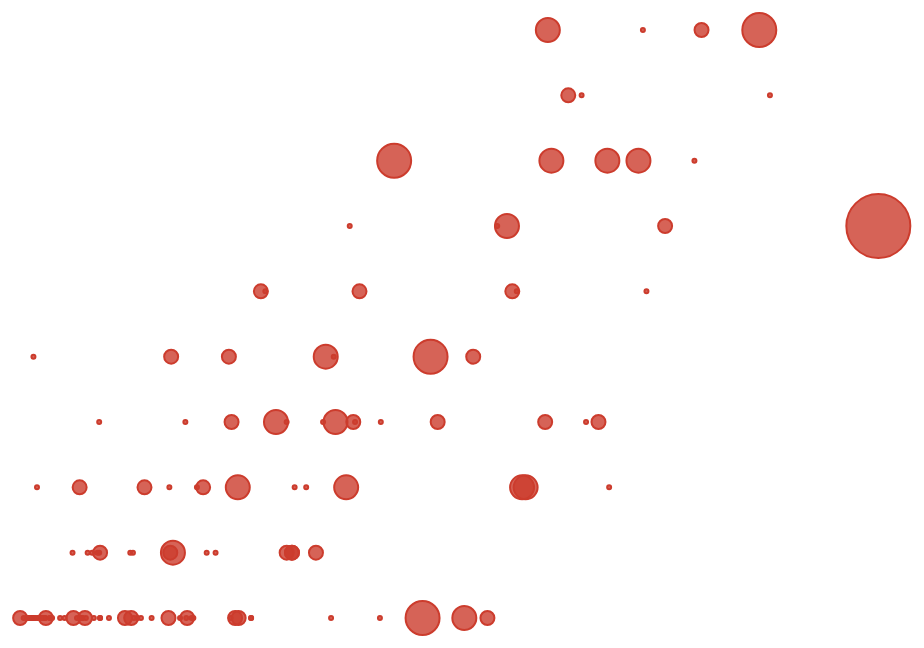
D3 v5 page, settled after 480 driven frames (8 s of simulated time); the page loaded 1 data file(s).


      // add your script here
      // OR
      // add a link to a stand-alone script in the js folder
      var w = window.innerWidth;
      var h = window.innerHeight;

      var margin = {
        top: 60,
        right: 60,
        left: 60,
        bottom: 60
      };

      d3.csv("./data/nfl-rushing.csv").then(function(data) {
        var svg = d3.select("body")
                    .append("svg")
                    .attr("width", w - margin.right)
                    .attr("height", h);

        var xScale = d3.scaleTime()
                       .domain(d3.extent(data,function(d) {
                         return d.Yds;
                       }))
                       .range([margin.right, (w - margin.left - margin.right)]);

        var yScale = d3.scaleLinear()
                       .domain(d3.extent(data,function(d) {
                         return d.TD;
                       }))
                       .range([(h - margin.top - margin.bottom),margin.top])
                       .nice();

        var rScale = d3.scaleLinear()
                       .domain([0, d3.max(data, function(d) {
                         return d.FUM;
                       })])
                       .range([2, 5]);


        svg.selectAll("circle")
           .data(data)
           .enter()
           .append("circle")
           .attr("cx", function(d) {
             return xScale(d.Yds);
           })
           .attr("cy", function(d) {
             return yScale(d.TD);
           })
           .attr("r", function(d) {
             return rScale(d.FUM*10);
           })
           .on("mouseover",function(d){
             var currentX2 = xScale(d.Yds);
             var currentY2 = yScale(d.TD);
             svg.append("line")//生成斜线
                 .attr("class", "note-line")
                 .attr("transform", "translate(" + margin.left +", "+ margin.top +")")
                 .attr("x1",currentX2-50)
                 .attr("x2",currentX2-20)
                 .attr("y1",currentY2-50)
                 .attr("y2",currentY2-13);
             svg.append("text")//生成时间信息
                 .text(d.Player + "," )
                 .attr('class','text')
                 .attr("x", (currentX2-20))
                 .attr("y", (currentY2-10))
                 .attr("transform", "translate(" + margin.left +", " + margin.top +")")
           })
           .on("mouseout",function(d){
             svg.selectAll('.note-line').remove();//删除移入时创建的斜线
             svg.selectAll('.text').remove();
           });;

        // svg.selectAll('text')
        //    .data(data)
        //    .enter()
        //    .append("text")
        //    .text(function(d) {
        //      return d.Player;
        //    })
        //    .attr("x", function(d) {
        //      return xScale(d.Yds);
        //    })
        //    .attr("y", function(d) {
        //      return yScale(d.TD);
        //    })
        //    .attr("font-family", "sans-serif")
        //    .attr("font-size", "5px")
        //    .attr("fill", "black");
      })
































    

### data: data/nfl-rushing.csv
Rk, Player, Team, Pos, Att, Att/G, Yds, Avg, Yds, TD, Lng, 1st, 1st%, 20+, 40+, FUM
1, C.J. Anderson, LA, RB, 43, 21.5, 299, 7, 149.5, 2, 46, 18, 41.9, 2, 1, 0
2, Ezekiel Elliott, DAL, RB, 304, 20.3, 1434, 4.7, 95.6, 6, 41, 73, 24, 11, 1, 6
3, Todd Gurley, LA, RB, 256, 18.3, 1251, 4.9, 89.4, 17, 36, 70, 27.3, 11, 0, 0
4, Joe Mixon, CIN, RB, 237, 16.9, 1168, 4.9, 83.4, 8, 51, 60, 25.3, 11, 3, 0
5, Chris Carson, SEA, RB, 247, 17.6, 1151, 4.7, 82.2, 9, 61, 61, 24.7, 8, 1, 3
6, Saquon Barkley, NYG, RB, 261, 16.3, 1307, 5, 81.7, 11, 78T, 50, 19.2, 16, 7, 0
7, Marlon Mack, IND, RB, 195, 16.2, 908, 4.7, 75.7, 9, 49, 50, 25.6, 7, 1, 1
8, Kareem Hunt, KC, RB, 181, 16.5, 824, 4.6, 74.9, 7, 45, 46, 25.4, 7, 1, 0
9, James Conner, PIT, RB, 215, 16.5, 973, 4.5, 74.8, 12, 30, 56, 26, 9, 0, 3
10, Melvin Gordon, LAC, RB, 175, 14.6, 885, 5.1, 73.8, 10, 34T, 47, 26.9, 9, 0, 0
11, Sony Michel, NE, RB, 209, 16.1, 931, 4.5, 71.6, 6, 34T, 54, 25.8, 4, 0, 1
12, Lamar Miller, HOU, RB, 210, 15, 973, 4.6, 69.5, 5, 97T, 36, 17.1, 6, 2, 0
13, Phillip Lindsay, DEN, RB, 192, 12.8, 1037, 5.4, 69.1, 9, 65T, 49, 25.5, 8, 3, 0
14, Christian McCaffrey, CAR, RB, 219, 13.7, 1098, 5, 68.6, 7, 59, 53, 24.2, 6, 3, 2
15, Derrick Henry, TEN, RB, 215, 13.4, 1059, 4.9, 66.2, 12, 99T, 51, 23.7, 4, 2, 0
16, Gus Edwards, BAL, RB, 137, 12.5, 718, 5.2, 65.3, 2, 43, 37, 27, 4, 1, 0
17, Adrian Peterson, WAS, RB, 251, 15.7, 1042, 4.2, 65.1, 7, 90T, 47, 18.7, 5, 3, 2
18, Kerryon Johnson, DET, RB, 118, 11.8, 641, 5.4, 64.1, 3, 71, 32, 27.1, 6, 1, 1
19, Marshawn Lynch, OAK, RB, 90, 15, 376, 4.2, 62.7, 3, 52, 20, 22.2, 1, 1, 0
20, Nick Chubb, CLE, RB, 192, 12, 996, 5.2, 62.2, 8, 92T, 47, 24.5, 11, 4, 0
21, Aaron Jones, GB, RB, 133, 11.1, 728, 5.5, 60.7, 8, 67, 41, 30.8, 4, 1, 1
22, Alvin Kamara, NO, RB, 194, 12.9, 883, 4.6, 58.9, 14, 49T, 57, 29.4, 1, 1, 0
23, David Johnson, ARI, RB, 258, 16.1, 940, 3.6, 58.8, 7, 53, 51, 19.8, 2, 1, 2
24, Jordan Howard, CHI, RB, 250, 15.6, 935, 3.7, 58.4, 9, 42, 53, 21.2, 5, 1, 2
25, Matt Breida, SF, RB, 153, 10.9, 814, 5.3, 58.1, 3, 66T, 36, 23.5, 10, 1, 1
26, Dalvin Cook, MIN, RB, 133, 12.1, 615, 4.6, 55.9, 2, 70, 22, 16.5, 4, 1, 2
27, Kenneth Dixon, BAL, RB, 60, 10, 333, 5.6, 55.5, 2, 37, 20, 33.3, 2, 0, 2
28, Leonard Fournette, JAX, RB, 133, 16.6, 439, 3.3, 54.9, 5, 25, 23, 17.3, 2, 0, 0
29, Peyton Barber, TB, RB, 234, 14.6, 871, 3.7, 54.4, 5, 28, 41, 17.5, 4, 0, 1
30, Mark Ingram, NO, RB, 138, 11.5, 645, 4.7, 53.8, 6, 38, 34, 24.6, 3, 0, 2
31, Isaiah Crowell, NYJ, RB, 143, 11, 685, 4.8, 52.7, 6, 77T, 26, 18.2, 6, 3, 0
32, Frank Gore, MIA, RB, 156, 11.1, 722, 4.6, 51.6, 0, 39, 25, 16, 5, 0, 1
33, Tevin Coleman, ATL, RB, 167, 10.4, 800, 4.8, 50, 4, 65, 36, 21.6, 8, 2, 1
34, Bilal Powell, NYJ, RB, 80, 11.4, 343, 4.3, 49, 0, 38, 16, 20, 2, 0, 2
35, Jay Ajayi, PHI, RB, 45, 11.2, 184, 4.1, 46, 3, 20, 11, 24.4, 1, 0, 1
36, Doug Martin, OAK, RB, 172, 10.8, 723, 4.2, 45.2, 4, 29, 37, 21.5, 2, 0, 3
37, Jeff Wilson, SF, RB, 66, 11, 266, 4, 44.3, 0, 18, 13, 19.7, 0, 0, 3
38, Alex Collins, BAL, RB, 114, 11.4, 411, 3.6, 41.1, 7, 19, 22, 19.3, 0, 0, 3
39, Austin Ekeler, LAC, RB, 106, 7.6, 554, 5.2, 39.6, 3, 41, 25, 23.6, 4, 1, 0
40, Keith Ford, BUF, RB, 21, 10.5, 79, 3.8, 39.5, 0, 11, 4, 19, 0, 0, 0
41, Royce Freeman, DEN, RB, 130, 9.3, 521, 4, 37.2, 5, 24, 30, 23.1, 2, 0, 1
42, LeSean McCoy, BUF, RB, 161, 11.5, 514, 3.2, 36.7, 3, 28T, 22, 13.7, 3, 0, 0
43, Josh Adams, PHI, RB, 120, 8.6, 511, 4.3, 36.5, 3, 29, 23, 19.2, 4, 0, 1
44, Latavius Murray, MIN, RB, 140, 8.8, 578, 4.1, 36.1, 6, 38T, 23, 16.4, 6, 0, 0
45, Alfred Morris, SF, RB, 111, 9.2, 428, 3.9, 35.7, 2, 51, 24, 21.6, 3, 1, 2
46, Elijah McGuire, NYJ, RB, 92, 11.5, 276, 3, 34.5, 3, 34, 15, 16.3, 1, 0, 2
47, Mike Davis, SEA, RB, 112, 7.5, 514, 4.6, 34.3, 4, 37, 25, 22.3, 2, 0, 0
48, Devonta Freeman, ATL, RB, 14, 7, 68, 4.9, 34, 0, 20, 2, 14.3, 2, 0, 0
49, Kenyan Drake, MIA, RB, 120, 7.5, 535, 4.5, 33.4, 4, 54T, 23, 19.2, 4, 1, 2
50, Zach Zenner, DET, RB, 55, 6.9, 265, 4.8, 33.1, 3, 29, 14, 25.5, 1, 0, 0
51, Dion Lewis, TEN, RB, 155, 9.7, 517, 3.3, 32.3, 1, 36, 22, 14.2, 2, 0, 1
52, Alfred Blue, HOU, RB, 150, 9.4, 499, 3.3, 31.2, 2, 17, 25, 16.7, 0, 0, 0
53, Rashaad Penny, SEA, RB, 85, 6.1, 419, 4.9, 29.9, 2, 38, 18, 21.2, 4, 0, 0
54, Chris Ivory, BUF, RB, 115, 8.8, 385, 3.3, 29.6, 1, 21, 25, 21.7, 2, 0, 1
55, T.J. Yeldon, JAX, RB, 104, 7.4, 414, 4, 29.6, 1, 20, 16, 15.4, 1, 0, 1
56, Raheem Mostert, SF, RB, 34, 3.8, 261, 7.7, 29, 1, 52T, 13, 38.2, 2, 1, 1
56, Jamaal Williams, GB, RB, 121, 7.6, 464, 3.8, 29, 3, 20, 25, 20.7, 1, 0, 0
58, Tarik Cohen, CHI, RB, 99, 6.2, 444, 4.5, 27.8, 3, 32, 20, 20.2, 7, 0, 2
59, James White, NE, RB, 94, 5.9, 425, 4.5, 26.6, 5, 27T, 22, 23.4, 5, 0, 0
60, LeGarrette Blount, DET, RB, 154, 9.6, 418, 2.7, 26.1, 5, 27, 25, 16.2, 2, 0, 1
... 84 more rows